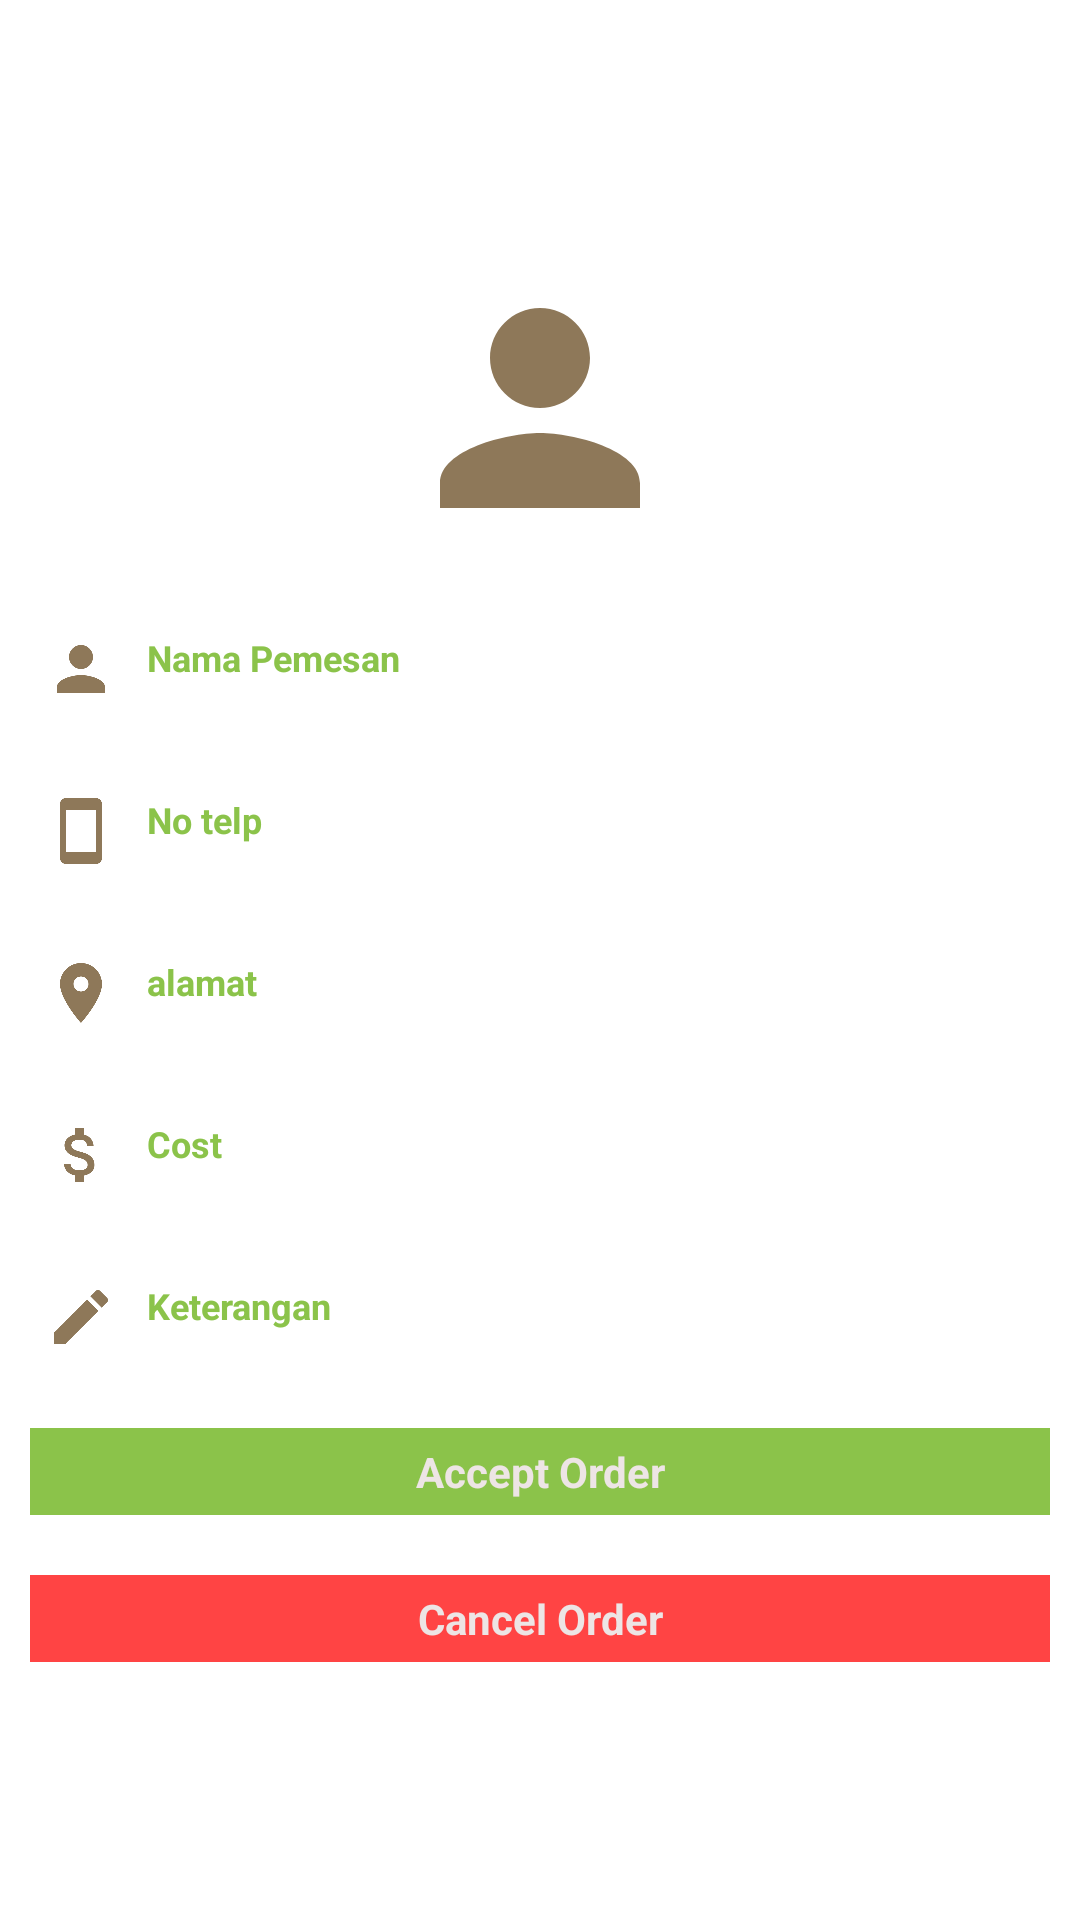

Write the Android layout XML for this screen, with the resource values it uses.
<!-- AndroidManifest.xml: application theme Theme.CrumbsSeller -->
<!-- res/layout/activity_seller_get_order.xml -->
<?xml version="1.0" encoding="utf-8"?>
<LinearLayout xmlns:android="http://schemas.android.com/apk/res/android"
    xmlns:app="http://schemas.android.com/apk/res-auto"
    xmlns:tools="http://schemas.android.com/tools"
    android:layout_width="match_parent"
    android:layout_height="match_parent"
    android:orientation="vertical"
    tools:context=".view.SellerGetOrder">
    <LinearLayout
        android:layout_width="match_parent"
        android:layout_height="match_parent"
        android:orientation="vertical"
        android:layout_gravity="center"
        android:gravity="center">

        <ImageView
            android:layout_width="100dp"
            android:layout_height="120dp"
            android:src="@drawable/ic_baseline_person_24">

        </ImageView>

        <TextView
            android:drawableLeft="@drawable/ic_baseline_person_24"
            android:drawablePadding="10dp"
            android:layout_margin="10dp"
            android:padding="5dp"
            android:gravity="left"
            android:textSize="12dp"
            android:textColor="@color/colortheme"
            android:textStyle="bold"
            android:text="Nama Pemesan"
            android:layout_width="match_parent"
            android:layout_height="wrap_content">

        </TextView>

        <TextView
            android:drawablePadding="10dp"
            android:drawableLeft="@drawable/ic_baseline_smartphone_24"
            android:layout_margin="10dp"
            android:padding="5dp"
            android:gravity="left"
            android:textSize="12dp"
            android:textColor="@color/colortheme"
            android:textStyle="bold"
            android:text="No telp"
            android:layout_width="match_parent"
            android:layout_height="wrap_content">

        </TextView>

        <TextView
            android:drawableLeft="@drawable/ic_baseline_location_on_24"
            android:drawablePadding="10dp"
        android:layout_margin="10dp"
        android:padding="5dp"
        android:gravity="left"
        android:textSize="12dp"
        android:textColor="@color/colortheme"
        android:textStyle="bold"
        android:text="alamat"
        android:layout_width="match_parent"
        android:layout_height="wrap_content">

    </TextView>

        <TextView
            android:drawableLeft="@drawable/ic_baseline_attach_money_24"
            android:drawablePadding="10dp"
            android:layout_margin="10dp"
            android:padding="5dp"
            android:gravity="left"
            android:textSize="12dp"
            android:textColor="@color/colortheme"
            android:textStyle="bold"
            android:text="Cost"
            android:layout_width="match_parent"
            android:layout_height="wrap_content">

        </TextView>

        <TextView
            android:drawableLeft="@drawable/ic_baseline_edit_24"
            android:drawablePadding="10dp"
            android:layout_margin="10dp"
            android:padding="5dp"
            android:gravity="left"
            android:textSize="12dp"
            android:textColor="@color/colortheme"
            android:textStyle="bold"
            android:text="Keterangan"
            android:layout_width="match_parent"
            android:layout_height="wrap_content">

        </TextView>

        <TextView
            android:textStyle="bold"
            android:textColor="#EDE5E5"
            android:gravity="center"
            android:background="@color/colortheme"
            android:text="Accept Order"
            android:layout_width="match_parent"
            android:layout_height="wrap_content"
            android:padding="5dp"
            android:layout_margin="10dp">

        </TextView>
        <TextView
            android:textStyle="bold"
            android:textColor="#EDE5E5"
            android:gravity="center"
            android:background="@android:color/holo_red_light"
            android:text="Cancel Order"
            android:layout_width="match_parent"
            android:layout_height="wrap_content"
            android:padding="5dp"
            android:layout_margin="10dp">

        </TextView>

    </LinearLayout>

</LinearLayout>
<!-- resources referenced by this layout -->
<resources>
  <color name="colortheme">#8BC34A</color>
  <!-- drawable ic_baseline_attach_money_24 (drawable) -->
  <vector android:height="24dp" android:tint="#8E7859"
      android:viewportHeight="24" android:viewportWidth="24"
      android:width="24dp" xmlns:android="http://schemas.android.com/apk/res/android">
      <path android:fillColor="@android:color/white" android:pathData="M11.8,10.9c-2.27,-0.59 -3,-1.2 -3,-2.15 0,-1.09 1.01,-1.85 2.7,-1.85 1.78,0 2.44,0.85 2.5,2.1h2.21c-0.07,-1.72 -1.12,-3.3 -3.21,-3.81V3h-3v2.16c-1.94,0.42 -3.5,1.68 -3.5,3.61 0,2.31 1.91,3.46 4.7,4.13 2.5,0.6 3,1.48 3,2.41 0,0.69 -0.49,1.79 -2.7,1.79 -2.06,0 -2.87,-0.92 -2.98,-2.1h-2.2c0.12,2.19 1.76,3.42 3.68,3.83V21h3v-2.15c1.95,-0.37 3.5,-1.5 3.5,-3.55 0,-2.84 -2.43,-3.81 -4.7,-4.4z"/>
  </vector>
  <!-- drawable ic_baseline_edit_24 (drawable) -->
  <vector android:height="24dp" android:tint="#8E7859"
      android:viewportHeight="24" android:viewportWidth="24"
      android:width="24dp" xmlns:android="http://schemas.android.com/apk/res/android">
      <path android:fillColor="@android:color/white" android:pathData="M3,17.25V21h3.75L17.81,9.94l-3.75,-3.75L3,17.25zM20.71,7.04c0.39,-0.39 0.39,-1.02 0,-1.41l-2.34,-2.34c-0.39,-0.39 -1.02,-0.39 -1.41,0l-1.83,1.83 3.75,3.75 1.83,-1.83z"/>
  </vector>
  <!-- drawable ic_baseline_location_on_24 (drawable) -->
  <vector android:height="24dp" android:tint="#8E7859"
      android:viewportHeight="24" android:viewportWidth="24"
      android:width="24dp" xmlns:android="http://schemas.android.com/apk/res/android">
      <path android:fillColor="@android:color/white" android:pathData="M12,2C8.13,2 5,5.13 5,9c0,5.25 7,13 7,13s7,-7.75 7,-13c0,-3.87 -3.13,-7 -7,-7zM12,11.5c-1.38,0 -2.5,-1.12 -2.5,-2.5s1.12,-2.5 2.5,-2.5 2.5,1.12 2.5,2.5 -1.12,2.5 -2.5,2.5z"/>
  </vector>
  <!-- drawable ic_baseline_person_24 (drawable) -->
  <vector android:height="24dp" android:tint="#8E7859"
      android:viewportHeight="24" android:viewportWidth="24"
      android:width="24dp" xmlns:android="http://schemas.android.com/apk/res/android">
      <path android:fillColor="@android:color/white" android:pathData="M12,12c2.21,0 4,-1.79 4,-4s-1.79,-4 -4,-4 -4,1.79 -4,4 1.79,4 4,4zM12,14c-2.67,0 -8,1.34 -8,4v2h16v-2c0,-2.66 -5.33,-4 -8,-4z"/>
  </vector>
  <!-- drawable ic_baseline_smartphone_24 (drawable) -->
  <vector android:height="24dp" android:tint="#8E7859"
      android:viewportHeight="24" android:viewportWidth="24"
      android:width="24dp" xmlns:android="http://schemas.android.com/apk/res/android">
      <path android:fillColor="@android:color/white" android:pathData="M17,1.01L7,1c-1.1,0 -2,0.9 -2,2v18c0,1.1 0.9,2 2,2h10c1.1,0 2,-0.9 2,-2V3c0,-1.1 -0.9,-1.99 -2,-1.99zM17,19H7V5h10v14z"/>
  </vector>
  <style name="Theme.CrumbsSeller" parent="Theme.MaterialComponents.DayNight.NoActionBar">
          
          <item name="colorPrimary">#2B514E</item>
          <item name="colorPrimaryVariant">#2B514E</item>
          <item name="colorOnPrimary">@color/white</item>
          
          <item name="colorSecondary">#2B514E</item>
          <item name="colorSecondaryVariant">#2B514E</item>
          <item name="colorOnSecondary">@color/black</item>
          
          <item name="android:statusBarColor" tools:targetApi="l">?attr/colorPrimaryVariant</item>
          
      </style>
  <color name="white">#FFFFFFFF</color>
  <color name="black">#FF000000</color>
</resources>
